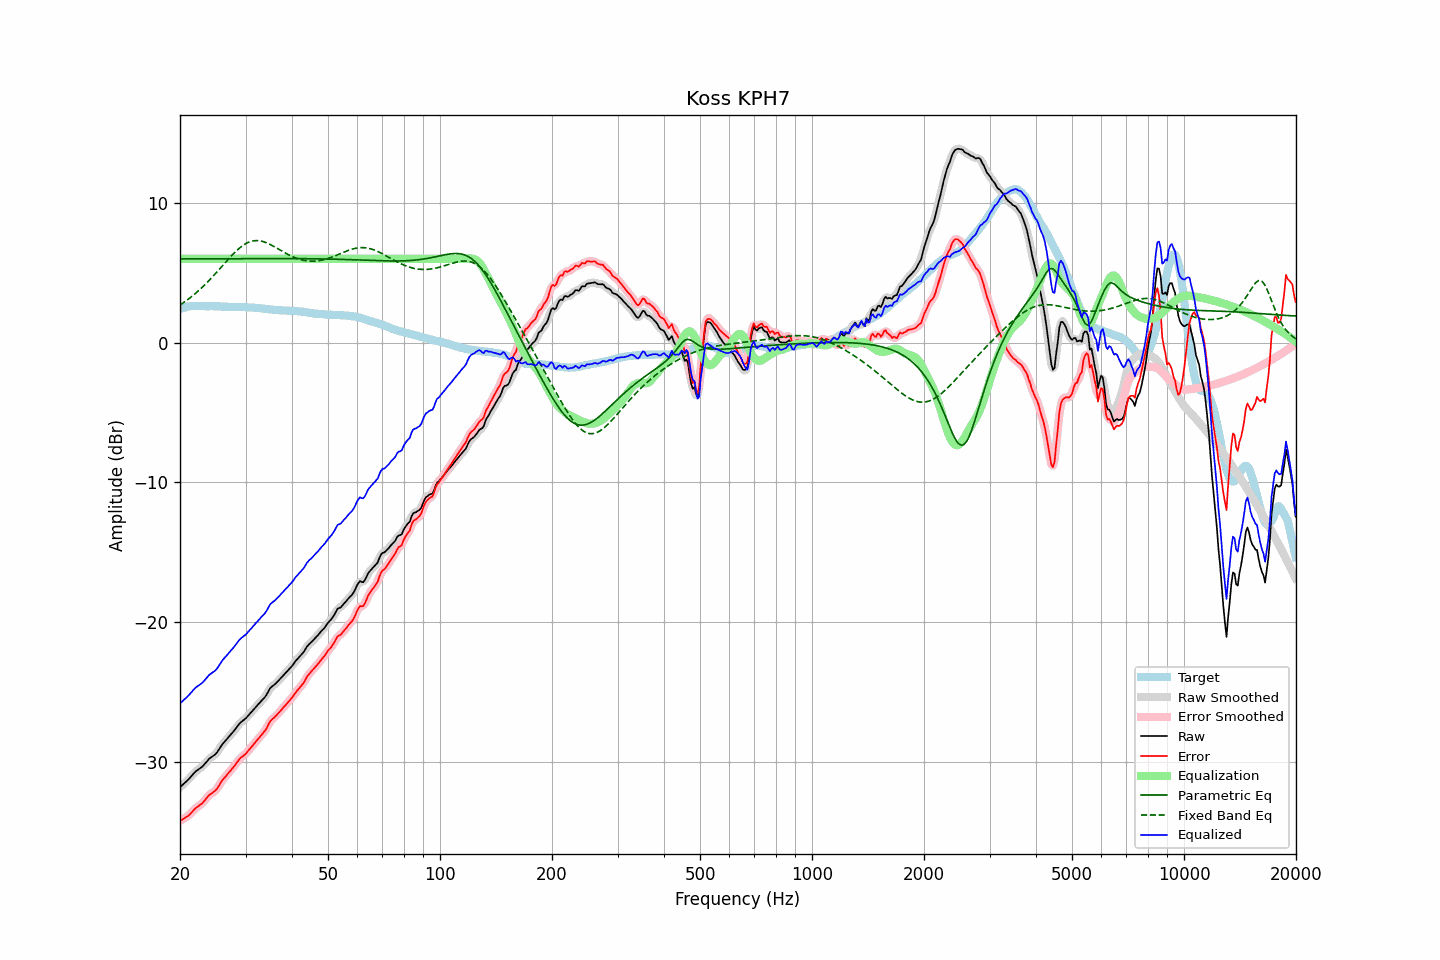

Values plotted in this chart, from the file beside it:
frequency, raw, error, smoothed, error_smoothed, equalization, parametric_eq, fixed_band_eq, equalized_raw, equalized_smoothed, target
20.00, -31.82, -34.23, -31.82, -34.23, 6.00, 5.99, 2.69, -25.82, -25.82, 2.41
20.20, -31.72, -34.17, -31.72, -34.16, 6.00, 5.99, 2.77, -25.72, -25.72, 2.45
20.40, -31.61, -34.10, -31.62, -34.10, 6.00, 5.99, 2.84, -25.61, -25.62, 2.49
20.61, -31.51, -34.02, -31.51, -34.03, 6.00, 5.99, 2.92, -25.51, -25.51, 2.50
20.81, -31.40, -33.95, -31.41, -33.95, 6.00, 5.99, 3.01, -25.40, -25.41, 2.54
21.02, -31.30, -33.89, -31.29, -33.87, 6.00, 5.99, 3.09, -25.30, -25.29, 2.58
21.23, -31.17, -33.76, -31.17, -33.77, 6.00, 5.99, 3.18, -25.17, -25.17, 2.59
21.44, -31.04, -33.65, -31.04, -33.65, 6.00, 5.99, 3.27, -25.04, -25.04, 2.61
21.66, -30.91, -33.54, -30.91, -33.53, 6.00, 5.99, 3.36, -24.91, -24.91, 2.62
21.87, -30.78, -33.40, -30.79, -33.41, 6.00, 5.99, 3.46, -24.78, -24.79, 2.62
22.09, -30.67, -33.30, -30.68, -33.31, 6.00, 5.99, 3.56, -24.67, -24.68, 2.63
22.31, -30.59, -33.22, -30.58, -33.22, 6.00, 5.99, 3.66, -24.59, -24.58, 2.63
22.54, -30.50, -33.13, -30.51, -33.14, 6.00, 5.99, 3.76, -24.50, -24.51, 2.63
22.76, -30.42, -33.04, -30.42, -33.05, 6.00, 6.00, 3.87, -24.42, -24.42, 2.62
22.99, -30.34, -32.95, -30.33, -32.94, 6.00, 6.00, 3.97, -24.34, -24.33, 2.61
23.22, -30.21, -32.82, -30.21, -32.82, 6.00, 6.00, 4.09, -24.21, -24.21, 2.61
23.45, -30.08, -32.68, -30.08, -32.68, 6.00, 6.00, 4.20, -24.08, -24.08, 2.60
23.69, -29.94, -32.54, -29.94, -32.54, 6.00, 6.00, 4.32, -23.94, -23.94, 2.60
23.92, -29.80, -32.40, -29.82, -32.42, 6.00, 6.00, 4.43, -23.80, -23.82, 2.60
24.16, -29.71, -32.32, -29.71, -32.32, 6.00, 6.00, 4.55, -23.71, -23.71, 2.61
24.40, -29.63, -32.24, -29.63, -32.23, 6.00, 6.00, 4.68, -23.63, -23.63, 2.61
24.65, -29.55, -32.15, -29.56, -32.16, 6.00, 6.00, 4.80, -23.55, -23.56, 2.60
24.89, -29.47, -32.07, -29.46, -32.05, 6.00, 6.00, 4.93, -23.47, -23.46, 2.60
25.14, -29.34, -31.93, -29.33, -31.92, 6.00, 6.00, 5.06, -23.34, -23.33, 2.60
25.39, -29.16, -31.75, -29.17, -31.76, 6.00, 6.00, 5.18, -23.16, -23.17, 2.59
25.65, -28.99, -31.58, -28.99, -31.57, 6.00, 6.00, 5.31, -22.99, -22.99, 2.58
25.91, -28.81, -31.39, -28.82, -31.40, 6.00, 6.00, 5.44, -22.81, -22.82, 2.57
26.16, -28.66, -31.23, -28.67, -31.24, 6.00, 6.00, 5.57, -22.66, -22.67, 2.57
26.43, -28.53, -31.11, -28.53, -31.10, 6.00, 6.00, 5.70, -22.53, -22.53, 2.57
26.69, -28.40, -30.97, -28.40, -30.97, 6.00, 6.00, 5.83, -22.40, -22.40, 2.57
26.96, -28.26, -30.82, -28.27, -30.83, 6.00, 6.00, 5.96, -22.26, -22.27, 2.56
27.23, -28.13, -30.69, -28.13, -30.69, 6.00, 6.00, 6.09, -22.13, -22.13, 2.56
27.50, -28.00, -30.56, -28.00, -30.56, 6.00, 6.01, 6.21, -22.00, -22.00, 2.56
27.77, -27.87, -30.42, -27.87, -30.42, 6.00, 6.01, 6.33, -21.87, -21.87, 2.55
28.05, -27.73, -30.28, -27.73, -30.27, 6.00, 6.01, 6.45, -21.73, -21.73, 2.55
28.33, -27.58, -30.12, -27.58, -30.12, 6.00, 6.01, 6.56, -21.58, -21.58, 2.54
28.62, -27.43, -29.97, -27.43, -29.96, 6.00, 6.01, 6.66, -21.43, -21.43, 2.54
28.90, -27.27, -29.81, -27.29, -29.82, 6.00, 6.01, 6.76, -21.27, -21.29, 2.53
29.19, -27.16, -29.69, -27.17, -29.70, 6.00, 6.01, 6.86, -21.16, -21.17, 2.53
29.48, -27.07, -29.61, -27.07, -29.61, 6.00, 6.01, 6.94, -21.07, -21.07, 2.54
29.78, -26.98, -29.51, -26.98, -29.52, 6.00, 6.01, 7.02, -20.98, -20.98, 2.53
30.08, -26.88, -29.42, -26.87, -29.41, 6.00, 6.01, 7.08, -20.88, -20.87, 2.54
30.38, -26.75, -29.27, -26.76, -29.28, 6.00, 6.01, 7.15, -20.75, -20.76, 2.52
30.68, -26.62, -29.14, -26.63, -29.14, 6.00, 6.01, 7.19, -20.62, -20.63, 2.52
30.99, -26.49, -29.00, -26.49, -29.00, 6.00, 6.01, 7.24, -20.49, -20.49, 2.51
31.30, -26.36, -28.87, -26.36, -28.87, 6.00, 6.01, 7.27, -20.36, -20.36, 2.50
31.61, -26.23, -28.73, -26.23, -28.73, 6.00, 6.01, 7.29, -20.23, -20.23, 2.50
31.93, -26.10, -28.59, -26.10, -28.59, 6.00, 6.01, 7.30, -20.10, -20.10, 2.48
32.24, -25.97, -28.44, -25.97, -28.45, 6.00, 6.01, 7.30, -19.97, -19.97, 2.47
32.57, -25.85, -28.32, -25.85, -28.31, 6.00, 6.01, 7.29, -19.85, -19.85, 2.47
32.89, -25.72, -28.18, -25.72, -28.18, 6.00, 6.01, 7.28, -19.72, -19.72, 2.46
33.22, -25.60, -28.04, -25.60, -28.04, 6.00, 6.01, 7.25, -19.60, -19.60, 2.43
33.55, -25.47, -27.90, -25.48, -27.91, 6.00, 6.01, 7.22, -19.47, -19.48, 2.43
33.89, -25.35, -27.76, -25.34, -27.75, 6.00, 6.01, 7.18, -19.35, -19.34, 2.41
34.23, -25.17, -27.58, -25.15, -27.56, 6.00, 6.01, 7.13, -19.17, -19.15, 2.41
34.57, -24.95, -27.34, -24.96, -27.35, 6.00, 6.01, 7.08, -18.95, -18.96, 2.39
34.92, -24.74, -27.12, -24.77, -27.15, 6.00, 6.01, 7.03, -18.74, -18.77, 2.38
35.27, -24.63, -27.01, -24.64, -27.00, 6.00, 6.01, 6.97, -18.63, -18.64, 2.37
35.62, -24.54, -26.89, -24.54, -26.89, 6.00, 6.01, 6.91, -18.54, -18.54, 2.35
35.97, -24.46, -26.80, -24.45, -26.79, 6.00, 6.01, 6.84, -18.46, -18.45, 2.34
... 635 more rows
